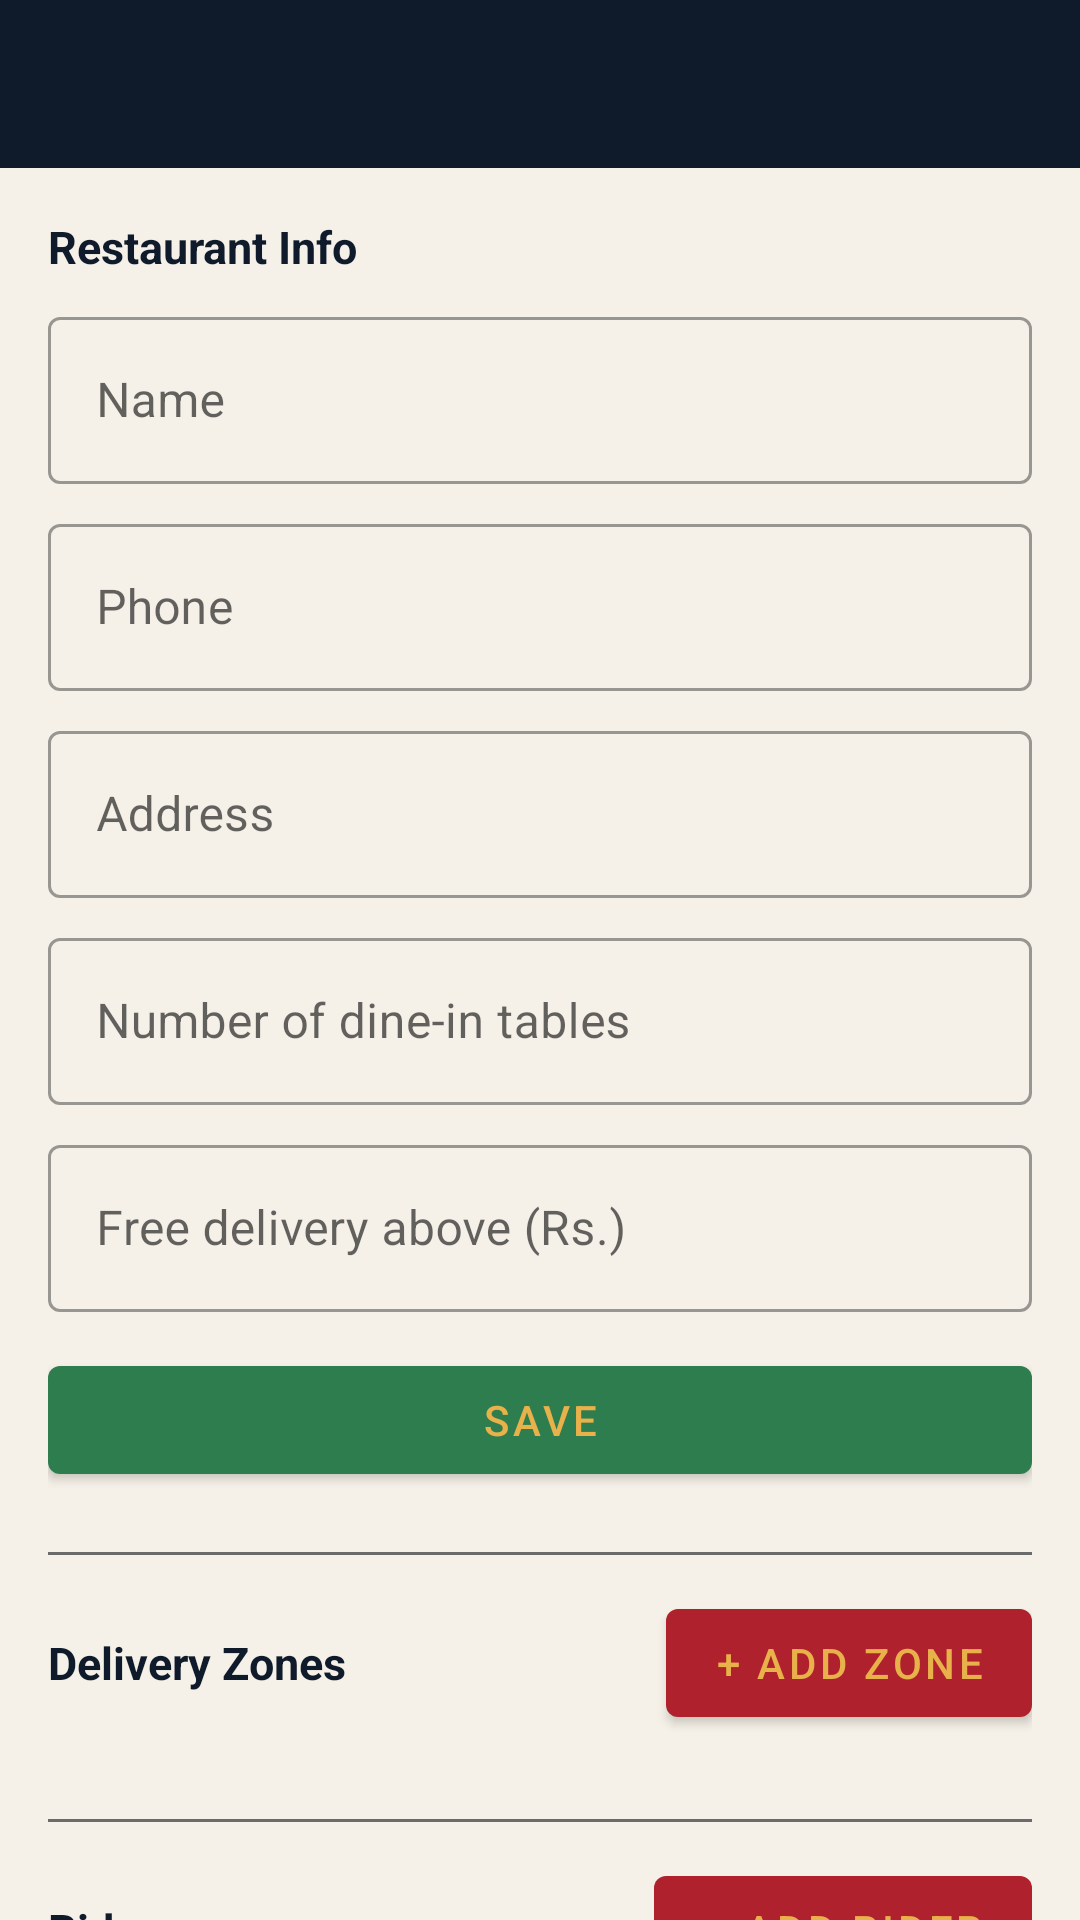

Reconstruct the res/layout file that produces this screen, plus the resources it refers to.
<!-- AndroidManifest.xml: application theme Theme.PizzaCafe -->
<!-- res/layout/activity_settings.xml -->
<?xml version="1.0" encoding="utf-8"?>
<LinearLayout xmlns:android="http://schemas.android.com/apk/res/android"
    xmlns:app="http://schemas.android.com/apk/res-auto"
    android:layout_width="match_parent"
    android:layout_height="match_parent"
    android:orientation="vertical"
    android:background="@color/light_bg">

    <androidx.appcompat.widget.Toolbar
        android:id="@+id/toolbar"
        android:layout_width="match_parent"
        android:layout_height="?attr/actionBarSize"
        android:background="@color/navy"
        android:titleTextColor="@color/gold"
        android:title="Settings"/>

    <androidx.core.widget.NestedScrollView
        android:layout_width="match_parent"
        android:layout_height="0dp"
        android:layout_weight="1">

        <LinearLayout
            android:layout_width="match_parent"
            android:layout_height="wrap_content"
            android:orientation="vertical"
            android:padding="16dp">

            <TextView
                android:layout_width="wrap_content"
                android:layout_height="wrap_content"
                android:text="Restaurant Info"
                android:textStyle="bold"
                android:textSize="15sp"
                android:textColor="@color/navy"/>

            <com.google.android.material.textfield.TextInputLayout
                style="@style/Widget.MaterialComponents.TextInputLayout.OutlinedBox"
                android:layout_width="match_parent"
                android:layout_height="wrap_content"
                android:layout_marginTop="8dp"
                android:hint="Name">
                <com.google.android.material.textfield.TextInputEditText
                    android:id="@+id/etName"
                    android:layout_width="match_parent"
                    android:layout_height="wrap_content"/>
            </com.google.android.material.textfield.TextInputLayout>

            <com.google.android.material.textfield.TextInputLayout
                style="@style/Widget.MaterialComponents.TextInputLayout.OutlinedBox"
                android:layout_width="match_parent"
                android:layout_height="wrap_content"
                android:layout_marginTop="8dp"
                android:hint="Phone">
                <com.google.android.material.textfield.TextInputEditText
                    android:id="@+id/etPhone"
                    android:layout_width="match_parent"
                    android:layout_height="wrap_content"/>
            </com.google.android.material.textfield.TextInputLayout>

            <com.google.android.material.textfield.TextInputLayout
                style="@style/Widget.MaterialComponents.TextInputLayout.OutlinedBox"
                android:layout_width="match_parent"
                android:layout_height="wrap_content"
                android:layout_marginTop="8dp"
                android:hint="Address">
                <com.google.android.material.textfield.TextInputEditText
                    android:id="@+id/etAddress"
                    android:layout_width="match_parent"
                    android:layout_height="wrap_content"/>
            </com.google.android.material.textfield.TextInputLayout>

            <com.google.android.material.textfield.TextInputLayout
                style="@style/Widget.MaterialComponents.TextInputLayout.OutlinedBox"
                android:layout_width="match_parent"
                android:layout_height="wrap_content"
                android:layout_marginTop="8dp"
                android:hint="Number of dine-in tables">
                <com.google.android.material.textfield.TextInputEditText
                    android:id="@+id/etTableCount"
                    android:layout_width="match_parent"
                    android:layout_height="wrap_content"
                    android:inputType="number"/>
            </com.google.android.material.textfield.TextInputLayout>

            <com.google.android.material.textfield.TextInputLayout
                style="@style/Widget.MaterialComponents.TextInputLayout.OutlinedBox"
                android:layout_width="match_parent"
                android:layout_height="wrap_content"
                android:layout_marginTop="8dp"
                android:hint="Free delivery above (Rs.)">
                <com.google.android.material.textfield.TextInputEditText
                    android:id="@+id/etThreshold"
                    android:layout_width="match_parent"
                    android:layout_height="wrap_content"
                    android:inputType="numberDecimal"/>
            </com.google.android.material.textfield.TextInputLayout>

            <com.google.android.material.button.MaterialButton
                android:id="@+id/btnSaveInfo"
                android:layout_width="match_parent"
                android:layout_height="wrap_content"
                android:layout_marginTop="12dp"
                android:text="Save"
                app:backgroundTint="@color/cafe_green"/>

            <View
                android:layout_width="match_parent"
                android:layout_height="1dp"
                android:background="@color/text_muted"
                android:layout_marginTop="20dp"
                android:layout_marginBottom="12dp"/>

            <LinearLayout
                android:layout_width="match_parent"
                android:layout_height="wrap_content"
                android:orientation="horizontal"
                android:gravity="center_vertical">

                <TextView
                    android:layout_width="0dp"
                    android:layout_height="wrap_content"
                    android:layout_weight="1"
                    android:text="Delivery Zones"
                    android:textStyle="bold"
                    android:textSize="15sp"
                    android:textColor="@color/navy"/>

                <com.google.android.material.button.MaterialButton
                    android:id="@+id/btnAddZone"
                    android:layout_width="wrap_content"
                    android:layout_height="wrap_content"
                    android:text="+ Add Zone"
                    app:backgroundTint="@color/cafe_red"/>
            </LinearLayout>

            <androidx.recyclerview.widget.RecyclerView
                android:id="@+id/rvZones"
                android:layout_width="match_parent"
                android:layout_height="wrap_content"
                android:layout_marginTop="8dp"
                android:nestedScrollingEnabled="false"/>

            <View
                android:layout_width="match_parent"
                android:layout_height="1dp"
                android:background="@color/text_muted"
                android:layout_marginTop="20dp"
                android:layout_marginBottom="12dp"/>

            <LinearLayout
                android:layout_width="match_parent"
                android:layout_height="wrap_content"
                android:orientation="horizontal"
                android:gravity="center_vertical">

                <TextView
                    android:layout_width="0dp"
                    android:layout_height="wrap_content"
                    android:layout_weight="1"
                    android:text="Riders"
                    android:textStyle="bold"
                    android:textSize="15sp"
                    android:textColor="@color/navy"/>

                <com.google.android.material.button.MaterialButton
                    android:id="@+id/btnAddRider"
                    android:layout_width="wrap_content"
                    android:layout_height="wrap_content"
                    android:text="+ Add Rider"
                    app:backgroundTint="@color/cafe_red"/>
            </LinearLayout>

            <androidx.recyclerview.widget.RecyclerView
                android:id="@+id/rvRiders"
                android:layout_width="match_parent"
                android:layout_height="wrap_content"
                android:layout_marginTop="8dp"
                android:nestedScrollingEnabled="false"/>

            <View
                android:layout_width="match_parent"
                android:layout_height="1dp"
                android:background="@color/text_muted"
                android:layout_marginTop="20dp"
                android:layout_marginBottom="12dp"/>

            <LinearLayout
                android:layout_width="match_parent"
                android:layout_height="wrap_content"
                android:orientation="horizontal"
                android:gravity="center_vertical">

                <TextView
                    android:layout_width="0dp"
                    android:layout_height="wrap_content"
                    android:layout_weight="1"
                    android:text="Waiters"
                    android:textStyle="bold"
                    android:textSize="15sp"
                    android:textColor="@color/navy"/>

                <com.google.android.material.button.MaterialButton
                    android:id="@+id/btnAddWaiter"
                    android:layout_width="wrap_content"
                    android:layout_height="wrap_content"
                    android:text="+ Add Waiter"
                    app:backgroundTint="@color/cafe_red"/>
            </LinearLayout>

            <androidx.recyclerview.widget.RecyclerView
                android:id="@+id/rvWaiters"
                android:layout_width="match_parent"
                android:layout_height="wrap_content"
                android:layout_marginTop="8dp"
                android:nestedScrollingEnabled="false"/>

        </LinearLayout>
    </androidx.core.widget.NestedScrollView>
</LinearLayout>
<!-- resources referenced by this layout -->
<resources>
  <color name="cafe_green">#2E7D4F</color>
  <color name="cafe_red">#B0212E</color>
  <color name="gold">#E8B14A</color>
  <color name="light_bg">#F5F1E8</color>
  <color name="navy">#0F1B2B</color>
  <color name="text_muted">#6B6B6B</color>
  <style name="Theme.PizzaCafe" parent="Theme.MaterialComponents.DayNight.NoActionBar">
          <item name="colorPrimary">@color/navy</item>
          <item name="colorPrimaryVariant">@color/navy_dark</item>
          <item name="colorOnPrimary">@color/gold</item>
          <item name="colorSecondary">@color/cafe_red</item>
          <item name="colorSecondaryVariant">@color/cafe_red</item>
          <item name="colorOnSecondary">@color/white</item>
          <item name="android:windowBackground">@color/light_bg</item>
          <item name="android:statusBarColor">@color/navy_dark</item>
      </style>
  <color name="navy_dark">#0A1420</color>
  <color name="white">#FFFFFF</color>
</resources>
